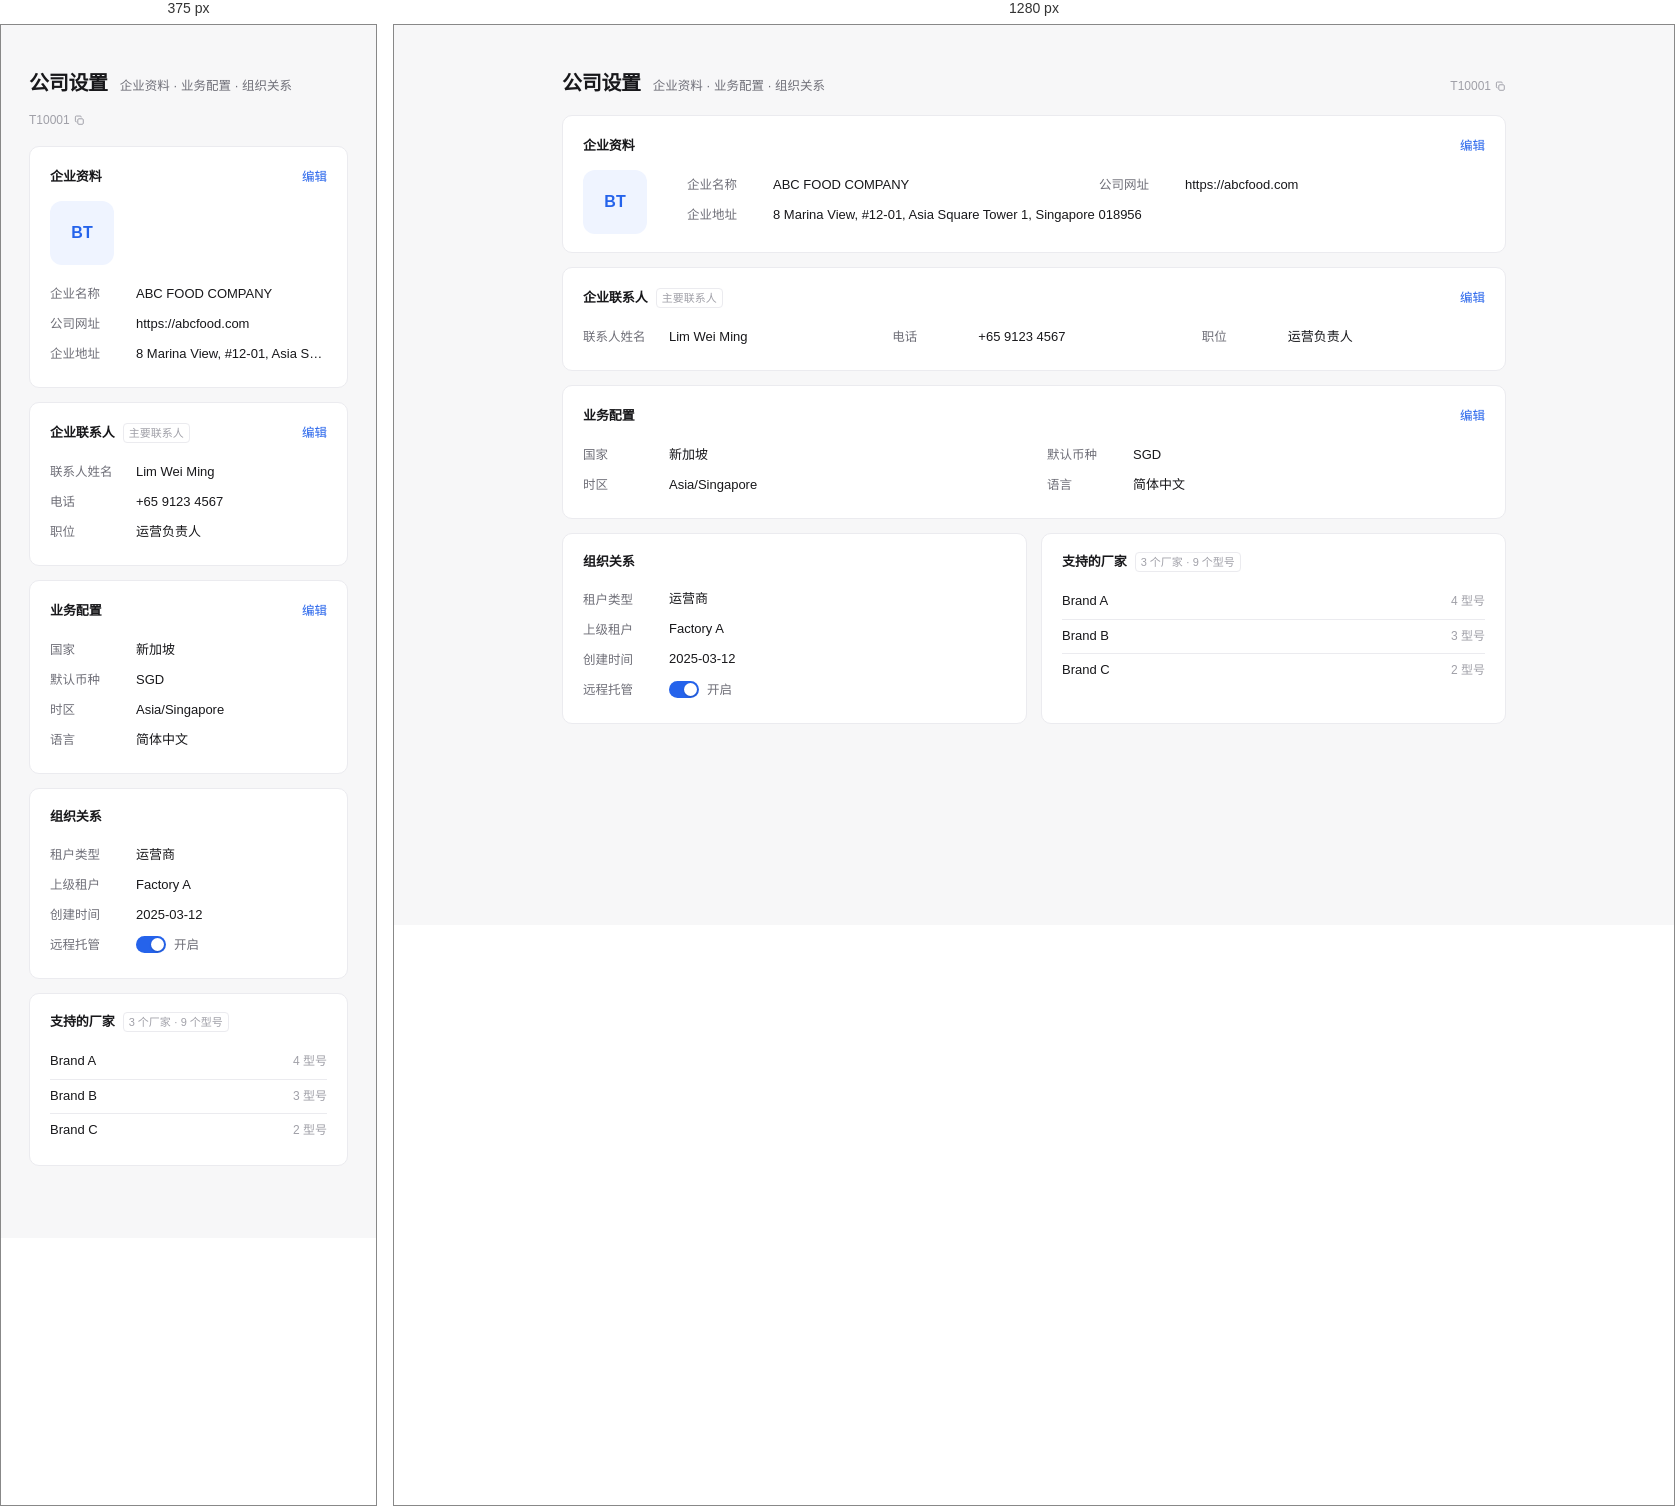
Rendered at 375 px and 1280 px, left to right.

<!-- file: company-settings.html -->
<!DOCTYPE html>
<html lang="zh-CN">
<head>
<meta charset="UTF-8" />
<meta name="viewport" content="width=device-width, initial-scale=1" />
<title>公司设置 · 企业资料</title>
<style>
  :root{
    --bg:#f7f7f8; --card:#fff; --line:#ebebef; --line-2:#dcdce1;
    --ink:#18181b; --ink-2:#6f6f78; --ink-3:#a0a0a8;
    --accent:#2563eb; --accent-bg:#eff4ff; --req:#dc2626; --r:10px;
  }
  *{box-sizing:border-box}
  body{
    margin:0;background:var(--bg);color:var(--ink);
    font:13px/1.6 -apple-system,BlinkMacSystemFont,"Segoe UI",Roboto,"PingFang SC","Microsoft YaHei",sans-serif;
    -webkit-font-smoothing:antialiased;
  }
  .page{max-width:1000px;margin:0 auto;padding:42px 28px 72px;transition:padding-top .18s ease}
  body.has-bar .page{padding-top:84px}

  .page-hd{display:flex;align-items:baseline;gap:12px;margin-bottom:16px}
  h1{font-size:20px;font-weight:600;letter-spacing:-.015em;margin:0}
  .page-hd p{margin:0;font-size:12.5px;color:var(--ink-2)}
  .page-hd .right{margin-left:auto;display:flex;align-items:center;gap:6px}

  .card{background:var(--card);border:1px solid var(--line);border-radius:var(--r);padding:18px 20px}
  .card + .card{margin-top:14px}

  .grid{display:grid;grid-template-columns:1fr 1fr;gap:14px;margin-top:14px}
  .grid .card{margin-top:0;display:flex;flex-direction:column}
  .grid .span2{grid-column:1 / -1}
  .grid + .card{margin-top:14px}

  .brlist{list-style:none;margin:0;padding:0}
  .brlist li{display:flex;align-items:center;justify-content:space-between;
    height:34px;font-size:13px}
  .brlist li + li{border-top:1px solid var(--line)}
  .brlist .m{font-size:12px;color:var(--ink-3);font-variant-numeric:tabular-nums}

  .sw{display:inline-flex;align-items:center;gap:8px;cursor:pointer;font-size:12.5px;color:var(--ink-2)}
  .sw input{position:absolute;opacity:0;width:0;height:0}
  .sw .tr{position:relative;width:30px;height:17px;border-radius:999px;background:#d6d6dd;
    transition:background .15s;flex-shrink:0}
  .sw .tr::after{content:"";position:absolute;top:2px;left:2px;width:13px;height:13px;border-radius:50%;
    background:#fff;box-shadow:0 1px 2px rgba(0,0,0,.18);transition:transform .15s}
  .sw input:checked + .tr{background:var(--accent)}
  .sw input:checked + .tr::after{transform:translateX(13px)}
  .sw input:focus-visible + .tr{outline:2px solid var(--accent);outline-offset:2px}

  .hd{display:flex;align-items:center;gap:8px;margin-bottom:12px}
  .hd h2{font-size:13px;font-weight:600;margin:0;letter-spacing:-.005em}
  .hd .tag{font-size:11px;color:var(--ink-3);border:1px solid var(--line);border-radius:4px;padding:0 5px;line-height:1.65}
  .hd .link{margin-left:auto}
  .card.editing .hd .link{display:none}

  .link{border:0;background:none;padding:2px 0;font:inherit;font-size:12.5px;color:var(--accent);
    cursor:pointer;border-radius:4px}
  .link:hover{text-decoration:underline}

  .copy{border:0;background:none;padding:0;font:inherit;font-size:12px;color:var(--ink-3);
    display:inline-flex;align-items:center;gap:4px;cursor:pointer;border-radius:4px;font-variant-numeric:tabular-nums}
  .copy:hover{color:var(--accent)}

  .profile{display:grid;grid-template-columns:88px minmax(0,1fr);column-gap:16px;align-items:start}
  .logo-wrap{width:88px}
  .logo-box{width:64px;height:64px;border-radius:12px;background:var(--accent-bg);color:var(--accent);
    display:grid;place-items:center;font-size:16px;font-weight:600;position:relative;overflow:hidden}
  .logo-box img{position:absolute;inset:0;width:100%;height:100%;object-fit:cover;display:none}
  .chg{display:none;margin-top:6px;font-size:11.5px;color:var(--accent);background:none;border:0;
    padding:0;cursor:pointer;font-family:inherit}
  .card.editing .chg{display:block}

  .rows{display:grid}
  .rows.two{grid-template-columns:1fr 1fr;column-gap:26px}
  .rows.three{grid-template-columns:repeat(3,1fr);column-gap:26px}
  .row{display:grid;grid-template-columns:76px minmax(0,1fr);align-items:center;
    min-height:30px;column-gap:10px}
  .rows.two .row.span2{grid-column:1 / -1}
  .k{font-size:12.5px;color:var(--ink-2);white-space:nowrap}
  .req{display:none;color:var(--req);font-style:normal;margin-left:2px}
  .card.editing .row[data-req] .req{display:inline}
  .v{font-size:13px;min-width:0;overflow:hidden;text-overflow:ellipsis;white-space:nowrap}
  .v.empty{color:var(--ink-3)}

  .in,.sel{display:none;width:100%;height:28px;border:1px solid var(--line-2);border-radius:6px;
    padding:0 8px;font:inherit;font-size:12.5px;color:var(--ink);background:#fff;margin:1px 0}
  .sel{padding:0 6px;max-width:320px}
  .in:focus,.sel:focus{outline:none;border-color:var(--accent);box-shadow:0 0 0 3px rgba(37,99,235,.1)}
  .row.editing .v{display:none}
  .row.editing .in,.row.editing .sel{display:block}
  .row.bad .in,.row.bad .sel{border-color:var(--req);box-shadow:0 0 0 3px rgba(220,38,38,.07)}

  .btn{height:28px;padding:0 12px;border:1px solid var(--line-2);background:#fff;border-radius:6px;
    font:inherit;font-size:12.5px;color:var(--ink);cursor:pointer}
  .btn:hover{border-color:#c6c6cd}
  .btn.primary{background:var(--accent);border-color:var(--accent);color:#fff}
  .btn.primary:hover{background:#1d55cc}
  .btn:focus-visible,.link:focus-visible,.copy:focus-visible,.chg:focus-visible{outline:2px solid var(--accent);outline-offset:2px}

  .savebar{position:fixed;top:12px;left:50%;z-index:20;
    width:min(944px,calc(100% - 56px));
    display:flex;align-items:center;gap:9px;
    padding:9px 10px 9px 14px;background:#fff;border:1px solid var(--line);border-radius:10px;
    box-shadow:0 6px 24px rgba(24,24,27,.13),0 1px 3px rgba(24,24,27,.06);
    transform:translate(-50%,-10px);opacity:0;pointer-events:none;
    transition:opacity .16s ease,transform .16s ease}
  .savebar.on{transform:translate(-50%,0);opacity:1;pointer-events:auto}
  .sb-dot{width:6px;height:6px;border-radius:50%;background:var(--accent);flex-shrink:0}
  .sb-txt{font-size:12.5px;color:var(--ink-2)}
  .sb-actions{margin-left:auto;display:flex;gap:8px}

  .toast{position:fixed;left:50%;bottom:26px;transform:translate(-50%,8px);
    background:#1f1f23;color:#fff;font-size:12.5px;padding:8px 14px;border-radius:8px;
    opacity:0;pointer-events:none;transition:opacity .18s,transform .18s}
  .toast.on{opacity:1;transform:translate(-50%,0)}

  @media (max-width:820px){
    .grid{grid-template-columns:1fr}
    .grid .span2{grid-column:auto}
    .rows.two{grid-template-columns:1fr}
    .rows.three{grid-template-columns:1fr}
    .rows.two .row.span2{grid-column:auto}
    .profile{grid-template-columns:1fr;row-gap:14px}
    .page-hd{flex-wrap:wrap}
    .page-hd .right{margin-left:0}
    .savebar{top:8px;width:calc(100% - 24px);padding:8px 10px}
    .sel{max-width:none}
  }
</style>
</head>
<body>
<main class="page">

  <header class="page-hd">
    <h1>公司设置</h1>
    <p>企业资料 · 业务配置 · 组织关系</p>
    <div class="right">
      <button class="copy" data-copy="T10001" title="复制租户 ID">
        <span>T10001</span>
        <svg width="11" height="11" viewBox="0 0 16 16" fill="none" stroke="currentColor" stroke-width="1.4">
          <rect x="5.5" y="5.5" width="8" height="8" rx="1.6"></rect>
          <path d="M10.5 3.5v-.5a1.5 1.5 0 0 0-1.5-1.5H3.5A1.5 1.5 0 0 0 2 3v5.5A1.5 1.5 0 0 0 3.5 10h.5"></path>
        </svg>
      </button>
    </div>
  </header>

  <section class="card" data-sec="profile">
    <div class="hd">
      <h2>企业资料</h2>
      <button class="link" data-edit="profile">编辑</button>
    </div>

    <div class="profile">
      <div class="logo-wrap">
        <div class="logo-box">
          <span id="logoText">BT</span>
          <img id="logoImg" alt="企业 Logo" />
        </div>
        <button class="chg" id="logoBtn">更换 Logo</button>
        <input type="file" id="logoFile" accept="image/*" hidden />
      </div>

      <div class="rows two">
        <div class="row" data-req>
          <span class="k">企业名称<i class="req">*</i></span>
          <span class="v" data-v="pname">ABC FOOD COMPANY</span>
          <input class="in" data-in="pname" aria-label="企业名称" />
        </div>
        <div class="row">
          <span class="k">公司网址</span>
          <span class="v" data-v="pweb">https://abcfood.com</span>
          <input class="in" data-in="pweb" aria-label="公司网址" />
        </div>
        <div class="row span2">
          <span class="k">企业地址</span>
          <span class="v" data-v="paddr">8 Marina View, #12-01, Asia Square Tower 1, Singapore 018956</span>
          <input class="in" data-in="paddr" aria-label="企业地址" />
        </div>
      </div>
    </div>

  </section>

  <section class="card" data-sec="contact">
    <div class="hd">
      <h2>企业联系人</h2>
      <span class="tag">主要联系人</span>
      <button class="link" data-edit="contact">编辑</button>
    </div>

    <div class="rows three">
      <div class="row" data-req>
        <span class="k">联系人姓名<i class="req">*</i></span>
        <span class="v" data-v="cname">Lim Wei Ming</span>
        <input class="in" data-in="cname" aria-label="联系人姓名" />
      </div>
      <div class="row" data-req>
        <span class="k">电话<i class="req">*</i></span>
        <span class="v" data-v="cphone">+65 9123 4567</span>
        <input class="in" data-in="cphone" aria-label="电话" />
      </div>
      <div class="row">
        <span class="k">职位</span>
        <span class="v" data-v="ctitle">运营负责人</span>
        <input class="in" data-in="ctitle" aria-label="职位" />
      </div>
    </div>

  </section>

  <div class="grid">

    <section class="card span2" data-sec="biz">
      <div class="hd">
        <h2>业务配置</h2>
        <button class="link" data-edit="biz">编辑</button>
      </div>

      <div class="rows two">
        <div class="row" data-req>
          <span class="k">国家<i class="req">*</i></span>
          <span class="v" data-v="bizCountry">新加坡</span>
          <select class="sel" data-sel="bizCountry" aria-label="国家">
            <option>新加坡</option>
            <option>中国</option>
            <option>马来西亚</option>
            <option>德国</option>
            <option>法国</option>
            <option>英国</option>
            <option>美国</option>
            <option>澳大利亚</option>
          </select>
        </div>
        <div class="row" data-req>
          <span class="k">默认币种<i class="req">*</i></span>
          <span class="v" data-v="bizCur">SGD</span>
          <select class="sel" data-sel="bizCur" aria-label="默认币种">
            <option>SGD</option>
            <option>CNY</option>
            <option>MYR</option>
            <option>EUR</option>
            <option>GBP</option>
            <option>USD</option>
            <option>AUD</option>
          </select>
        </div>
        <div class="row">
          <span class="k">时区</span>
          <span class="v" data-v="bizTz">Asia/Singapore</span>
          <select class="sel" data-sel="bizTz" aria-label="时区">
            <option>Asia/Singapore</option>
            <option>Asia/Shanghai</option>
            <option>Asia/Kuala_Lumpur</option>
            <option>Europe/Berlin</option>
            <option>Europe/Paris</option>
            <option>Europe/London</option>
            <option>America/New_York</option>
            <option>Australia/Sydney</option>
          </select>
        </div>
        <div class="row">
          <span class="k">语言</span>
          <span class="v" data-v="bizLang">简体中文</span>
          <select class="sel" data-sel="bizLang" aria-label="语言">
            <option>简体中文</option>
            <option>English</option>
            <option>Bahasa Melayu</option>
            <option>Deutsch</option>
            <option>Français</option>
          </select>
        </div>
      </div>
    </section>

    <section class="card" data-sec="org">
      <div class="hd">
        <h2>组织关系</h2>
      </div>

      <div class="rows">
        <div class="row">
          <span class="k">租户类型</span>
          <span class="v">运营商</span>
        </div>
        <div class="row">
          <span class="k">上级租户</span>
          <span class="v">Factory A</span>
        </div>
        <div class="row">
          <span class="k">创建时间</span>
          <span class="v">2025-03-12</span>
        </div>
        <div class="row">
          <span class="k">远程托管</span>
          <label class="sw">
            <input type="checkbox" id="imp" checked />
            <span class="tr"></span>
            <span id="impTxt">开启</span>
          </label>
        </div>
      </div>
    </section>

    <section class="card">
      <div class="hd">
        <h2>支持的厂家</h2>
        <span class="tag">3 个厂家 · 9 个型号</span>
      </div>
      <ul class="brlist">
        <li><span class="n">Brand A</span><span class="m">4 型号</span></li>
        <li><span class="n">Brand B</span><span class="m">3 型号</span></li>
        <li><span class="n">Brand C</span><span class="m">2 型号</span></li>
      </ul>
    </section>

  </div>

</main>

<div class="savebar" id="savebar" role="region" aria-label="未保存的更改">
  <span class="sb-dot"></span>
  <span class="sb-txt">未保存的更改</span>
  <div class="sb-actions">
    <button class="btn" id="sbDiscard">放弃</button>
    <button class="btn primary" id="sbSave">保存</button>
  </div>
</div>

<div class="toast" id="toast" role="status" aria-live="polite"></div>

<script>
  const $ = (s, r = document) => r.querySelector(s);
  const $$ = (s, r = document) => Array.from(r.querySelectorAll(s));

  const toastEl = $('#toast');
  let toastTimer;
  function toast(msg) {
    toastEl.textContent = msg;
    toastEl.classList.add('on');
    clearTimeout(toastTimer);
    toastTimer = setTimeout(() => toastEl.classList.remove('on'), 1800);
  }

  const secOf = name => $('[data-sec="' + name + '"]');
  const fieldOf = (row, key) => $('[data-in="' + key + '"]', row) || $('[data-sel="' + key + '"]', row);
  const keyOf = row => {
    const el = $('.in, .sel', row);
    return el ? (el.dataset.in || el.dataset.sel) : null;
  };

  let logoBackup = null;
  const bar = $('#savebar');

  function syncBar() {
    const on = $$('.card.editing').length > 0;
    bar.classList.toggle('on', on);
    document.body.classList.toggle('has-bar', on);
  }

  function enter(name) {
    const sec = secOf(name);
    if (!sec) return;
    sec.classList.add('editing');

    $$('.row', sec).forEach(row => {
      const key = keyOf(row);
      if (!key) return;
      const inp = fieldOf(row, key);
      const v = $('.v', row);
      inp.value = v && !v.classList.contains('empty') ? v.textContent.trim() : '';
      row.classList.add('editing');
      row.classList.remove('bad');
    });

    if (name === 'profile') {
      const img = $('#logoImg');
      logoBackup = { src: img.getAttribute('src') || '', shown: img.style.display === 'block' };
    }

    const first = $('.in, .sel', sec);
    if (first) first.focus();
    syncBar();
  }

  function exit(name, restoreLogo) {
    const sec = secOf(name);
    if (!sec) return;
    sec.classList.remove('editing');
    $$('.row.editing', sec).forEach(r => r.classList.remove('editing', 'bad'));

    if (name === 'profile' && restoreLogo !== false && logoBackup) {
      const img = $('#logoImg');
      if (logoBackup.src) img.setAttribute('src', logoBackup.src);
      else img.removeAttribute('src');
      img.style.display = logoBackup.shown ? 'block' : 'none';
      $('#logoText').style.display = logoBackup.shown ? 'none' : 'block';
      logoBackup = null;
    }
    syncBar();
  }

  /* 只校验并标记，不写回 */
  function markMissing(sec) {
    let missing = 0;
    $$('.row[data-req]', sec).forEach(row => {
      const inp = fieldOf(row, keyOf(row));
      const ok = inp && inp.value.trim();
      row.classList.toggle('bad', !ok);
      if (!ok) missing++;
    });
    return missing;
  }

  /* 写回当前分区的编辑值 */
  function writeBack(sec) {
    $$('.row.editing', sec).forEach(row => {
      const key = keyOf(row);
      const inp = fieldOf(row, key);
      const v = $('.v', row);
      if (!inp || !v) return;
      const val = inp.value.trim();
      v.textContent = val || '—';
      v.classList.toggle('empty', !val);
    });
  }

  function saveAll() {
    const secs = $$('.card.editing');
    if (!secs.length) return;

    const missing = secs.reduce((n, sec) => n + markMissing(sec), 0);
    if (missing) {
      toast(missing + ' 项必填未填写');
      return;
    }

    secs.forEach(sec => {
      writeBack(sec);
      const name = sec.dataset.sec;
      exit(name, false);
      if (name === 'profile') logoBackup = null;
    });
    toast('已保存');
  }

  function discardAll() {
    const secs = $$('.card.editing');
    if (!secs.length) return;
    secs.forEach(sec => exit(sec.dataset.sec));
    toast('已放弃更改');
  }

  document.addEventListener('click', e => {
    const hit = sel => e.target.closest(sel);
    if (hit('[data-edit]')) return enter(hit('[data-edit]').dataset.edit);
    if (hit('[data-copy]')) return copyText(hit('[data-copy]').dataset.copy);
  });

  $('#sbSave').addEventListener('click', saveAll);
  $('#sbDiscard').addEventListener('click', discardAll);

  document.addEventListener('change', e => {
    if (e.target.matches('#imp')) {
      document.getElementById('impTxt').textContent = e.target.checked ? '开启' : '关闭';
      toast(e.target.checked ? '已开启远程托管' : '已关闭远程托管');
    }
  });

  document.addEventListener('keydown', e => {
    const sec = e.target.closest('[data-sec]');
    if (!sec) return;
    if (e.key === 'Enter' && (e.target.classList.contains('in') || e.target.classList.contains('sel'))) {
      e.preventDefault();
      saveAll();
    }
    if (e.key === 'Escape' && sec.classList.contains('editing')) exit(sec.dataset.sec);
  });

  async function copyText(text) {
    try {
      await navigator.clipboard.writeText(text);
      toast('已复制 ' + text);
    } catch (err) {
      const ta = document.createElement('textarea');
      ta.value = text;
      ta.style.position = 'fixed';
      ta.style.opacity = '0';
      document.body.appendChild(ta);
      ta.select();
      try { document.execCommand('copy'); toast('已复制 ' + text); }
      catch (e2) { toast('复制失败，请手动选择'); }
      ta.remove();
    }
  }

  $('#logoBtn').addEventListener('click', () => $('#logoFile').click());
  $('#logoFile').addEventListener('change', e => {
    const f = e.target.files && e.target.files[0];
    if (!f) return;
    const img = $('#logoImg');
    img.src = URL.createObjectURL(f);
    img.style.display = 'block';
    $('#logoText').style.display = 'none';
    toast('Logo 已更新，保存后生效');
  });
</script>
</body>
</html>